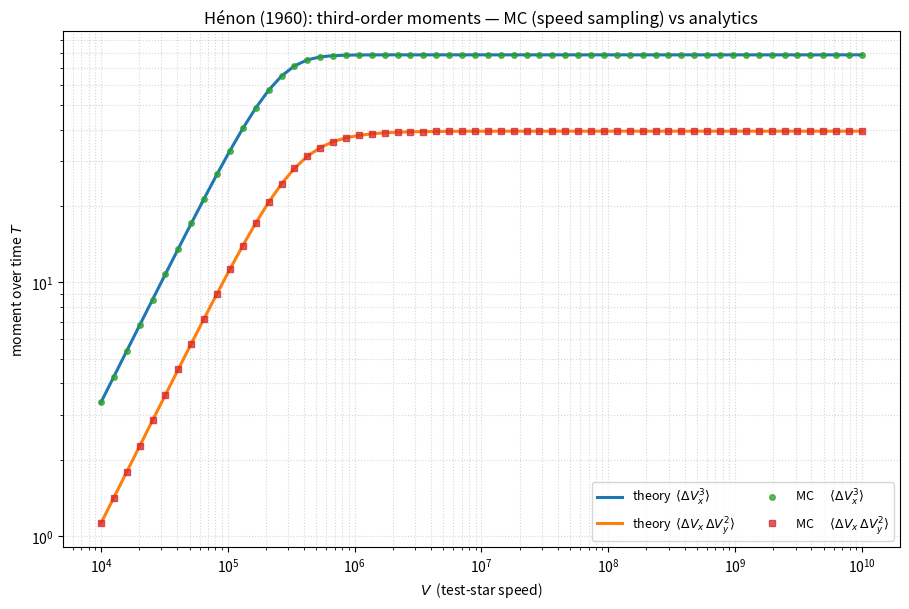

Recreate this plot in Python.
#!/usr/bin/env python3
import numpy as np
import math
import matplotlib.pyplot as plt

SEED        = 1
np.random.seed(SEED)

G           = 1.0
m_particle  = 1.0
M_field     = 1.0
T_window    = 1.0
n_density   = 1.0

s_bath      = 1.5e5
V_MIN, V_MAX = 1.0e4, 1.0e10
N_VELOCITY  = 60
velocity_vals = np.geomspace(V_MIN, V_MAX, N_VELOCITY)

N_MC_SPEED  = 1_000_000

USE_ABS = True

def sample_maxwell_speeds(nsamples: int, s: float, rng=np.random):
    v = rng.normal(0.0, s, size=(nsamples, 3))
    return np.sqrt(np.sum(v*v, axis=1))

def a_of_v(v: np.ndarray, s: float, n: float) -> np.ndarray:
    c = n * 4.0 * math.pi / ((2.0 * math.pi * s * s) ** 1.5)
    return c * np.exp(-(v*v) / (2.0 * s * s))

def henon_prefactors(G, m, M, T):
    Cx3 = - (32.0 * (math.pi**2) * (G**2) * (m**3) * T) / (M + m)
    Cx_yy = - (16.0 * (math.pi**2) * (G**2) * (m**3) * T) / (M + m)
    return Cx3, Cx_yy

def make_cumulants_for_a(s: float, n: float, vmax: float, ngrid: int = 40000):
    v = np.linspace(0.0, vmax, ngrid)
    dv = v[1] - v[0]
    av = a_of_v(v, s, n)

    v2 = v*v
    v4 = v2*v2
    v6 = v4*v2

    def cumtrap(y):
        c = np.empty_like(y)
        c[0] = 0.0
        c[1:] = np.cumsum((y[:-1] + y[1:]) * 0.5 * dv)
        return c

    J2 = cumtrap(av * v2)
    J4 = cumtrap(av * v4)
    J6 = cumtrap(av * v6)
    L1 = cumtrap(av * v)

    J2_tot = J2[-1]
    J4_tot = J4[-1]
    J6_tot = J6[-1]
    L1_tot = L1[-1]

    return dict(v=v, J2=J2, J4=J4, J6=J6, L1=L1,
                J2_tot=J2_tot, J4_tot=J4_tot, J6_tot=J6_tot, L1_tot=L1_tot)

def interp_cum(cum_v, cum_y, x):
    v = cum_v
    y = cum_y
    if x <= v[0]:
        return 0.0
    if x >= v[-1]:
        return float(y[-1])
    i = np.searchsorted(v, x)
    x0, x1 = v[i-1], v[i]
    y0, y1 = y[i-1], y[i]
    t = (x - x0)/(x1 - x0)
    return float((1.0 - t)*y0 + t*y1)

def theory_curves_henon(Vs, s, n, G, m, M, T):
    vmax = max(10.0*s, Vs.max()*0.0 + 10.0*s)
    C = make_cumulants_for_a(s, n, vmax=vmax, ngrid=50000)
    vgrid = C['v']
    J2, J4, J6, L1 = C['J2'], C['J4'], C['J6'], C['L1']
    L1_tot = C['L1_tot']

    Cx3, Cx_yy = henon_prefactors(G, m, M, T)

    th_x3 = []
    th_x_yy = []
    for V in Vs:
        J2_V = interp_cum(vgrid, J2, V)
        J4_V = interp_cum(vgrid, J4, V)
        J6_V = interp_cum(vgrid, J6, V)
        L1_V = interp_cum(vgrid, L1, V)

        tail_L1 = L1_tot - L1_V

        term_inner_13 = 0.5*J2_V - (1.0/(10.0*V**4))*J6_V
        term_tail_13  = (2.0*V/5.0)*tail_L1
        M3 = Cx3 * (term_inner_13 + term_tail_13)

        term_inner_14 = (0.5*J2_V) - (1.0/(3.0*V*V))*J4_V + (1.0/(10.0*V**4))*J6_V
        term_tail_14  = (4.0*V/15.0)*tail_L1
        Mx_yy = Cx_yy * (term_inner_14 + term_tail_14)

        th_x3.append(M3)
        th_x_yy.append(Mx_yy)

    return np.array(th_x3), np.array(th_x_yy)

def mc_curves_henon(Vs, s, n, G, m, M, T, Nmc):
    v = sample_maxwell_speeds(Nmc, s)
    v2 = v*v
    v4 = v2*v2

    Cx3, Cx_yy = henon_prefactors(G, m, M, T)

    mc_x3 = []
    mc_x_yy = []

    for V in Vs:
        m_le = (v <= V)
        m_gt = ~m_le

        f13 = np.empty_like(v)
        f13[m_le] = 0.5 - (v4[m_le] / (10.0 * V**4))
        f13[m_gt] = (2.0*V) / (5.0 * v[m_gt])

        f14 = np.empty_like(v)
        f14[m_le] = 0.5 - (v2[m_le] / (3.0 * V*V)) + (v4[m_le] / (10.0 * V**4))
        f14[m_gt] = (4.0*V) / (15.0 * v[m_gt])

        Ef13 = np.mean(f13)
        Ef14 = np.mean(f14)

        I13 = n * Ef13
        I14 = n * Ef14

        mc_x3.append(Cx3 * I13)
        mc_x_yy.append(Cx_yy * I14)

    return np.array(mc_x3), np.array(mc_x_yy)

def main():
    print("Hénon (1960) test: 3rd-order moments vs MC (speed sampling)")

    th_x3, th_x_yy = theory_curves_henon(velocity_vals, s_bath, n_density,
                                         G, m_particle, M_field, T_window)
    mc_x3, mc_x_yy = mc_curves_henon(velocity_vals, s_bath, n_density,
                                     G, m_particle, M_field, T_window, N_MC_SPEED)

    rel_err_x3  = np.max(np.abs(mc_x3 - th_x3) / np.maximum(1e-300, np.abs(th_x3)))
    rel_err_xy2 = np.max(np.abs(mc_x_yy - th_x_yy) / np.maximum(1e-300, np.abs(th_x_yy)))
    print(f"max relative error  <ΔVx^3>         : {rel_err_x3:.3e}")
    print(f"max relative error  <ΔVx ΔVy^2>     : {rel_err_xy2:.3e}")

    y1 = np.abs(th_x3) if USE_ABS else th_x3
    y2 = np.abs(th_x_yy) if USE_ABS else th_x_yy
    z1 = np.abs(mc_x3)  if USE_ABS else mc_x3
    z2 = np.abs(mc_x_yy)if USE_ABS else mc_x_yy

    plt.figure(figsize=(9.2,6.2))
    plt.loglog(velocity_vals, y1, '-',  lw=2.2, label=r"theory  $\langle \Delta V_x^3\rangle$")
    plt.loglog(velocity_vals, y2, '-',  lw=2.2, label=r"theory  $\langle \Delta V_x\,\Delta V_y^2\rangle$")
    plt.loglog(velocity_vals, z1, 'o',  ms=4,  alpha=0.75, label=r"MC      $\langle \Delta V_x^3\rangle$")
    plt.loglog(velocity_vals, z2, 's',  ms=4,  alpha=0.75, label=r"MC      $\langle \Delta V_x\,\Delta V_y^2\rangle$")
    plt.xlabel(r'$V$  (test-star speed)')
    plt.ylabel(r'moment over time $T$')
    plt.title(r"Hénon (1960): third-order moments — MC (speed sampling) vs analytics")
    plt.grid(True, which="both", ls=":", alpha=0.5)
    plt.legend(ncol=2, fontsize=9)
    plt.tight_layout()
    plt.savefig("henon_mc_vs_theory_third_order.png", dpi=160)
    plt.savefig("henon_mc_vs_theory_third_order.pdf", dpi=160)
    plt.show()

if __name__ == "__main__":
    main()
